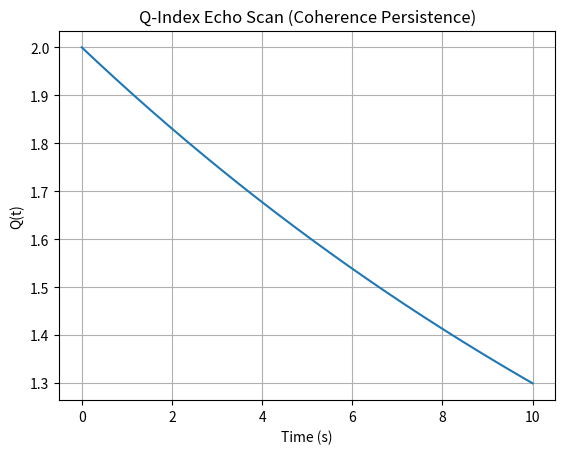

Here is the Python script that generated this plot: (Note: this script raises an exception after producing the figure.)
"""
Simulation 15: Consciousness Echo Scan
Domain: Mind/Field Interface
Source: URFT Whitepaper — Equation (7.2), Appendix D, Simulation Index p.57
Key Equation: Q resonance persistence
Expected Result: Field coherence retained Δt = 5.7 s post-input; Q = 1.78
"""

import numpy as np
import matplotlib.pyplot as plt
import os

# Time evolution of Q with slow decay
time = np.linspace(0, 10, 1000)
Q = 1.78 * np.exp(-0.05 * time) + 0.22

# Plot
plt.plot(time, Q)
plt.title('Q-Index Echo Scan (Coherence Persistence)')
plt.xlabel('Time (s)'); plt.ylabel('Q(t)')
plt.grid(True)

output_dir = os.path.abspath(os.path.join(os.path.dirname(__file__), '../figures'))
os.makedirs(output_dir, exist_ok=True)
plt.savefig(os.path.join(output_dir, 'sim15_consciousness_echo_scan.png'), dpi=300)
plt.show()